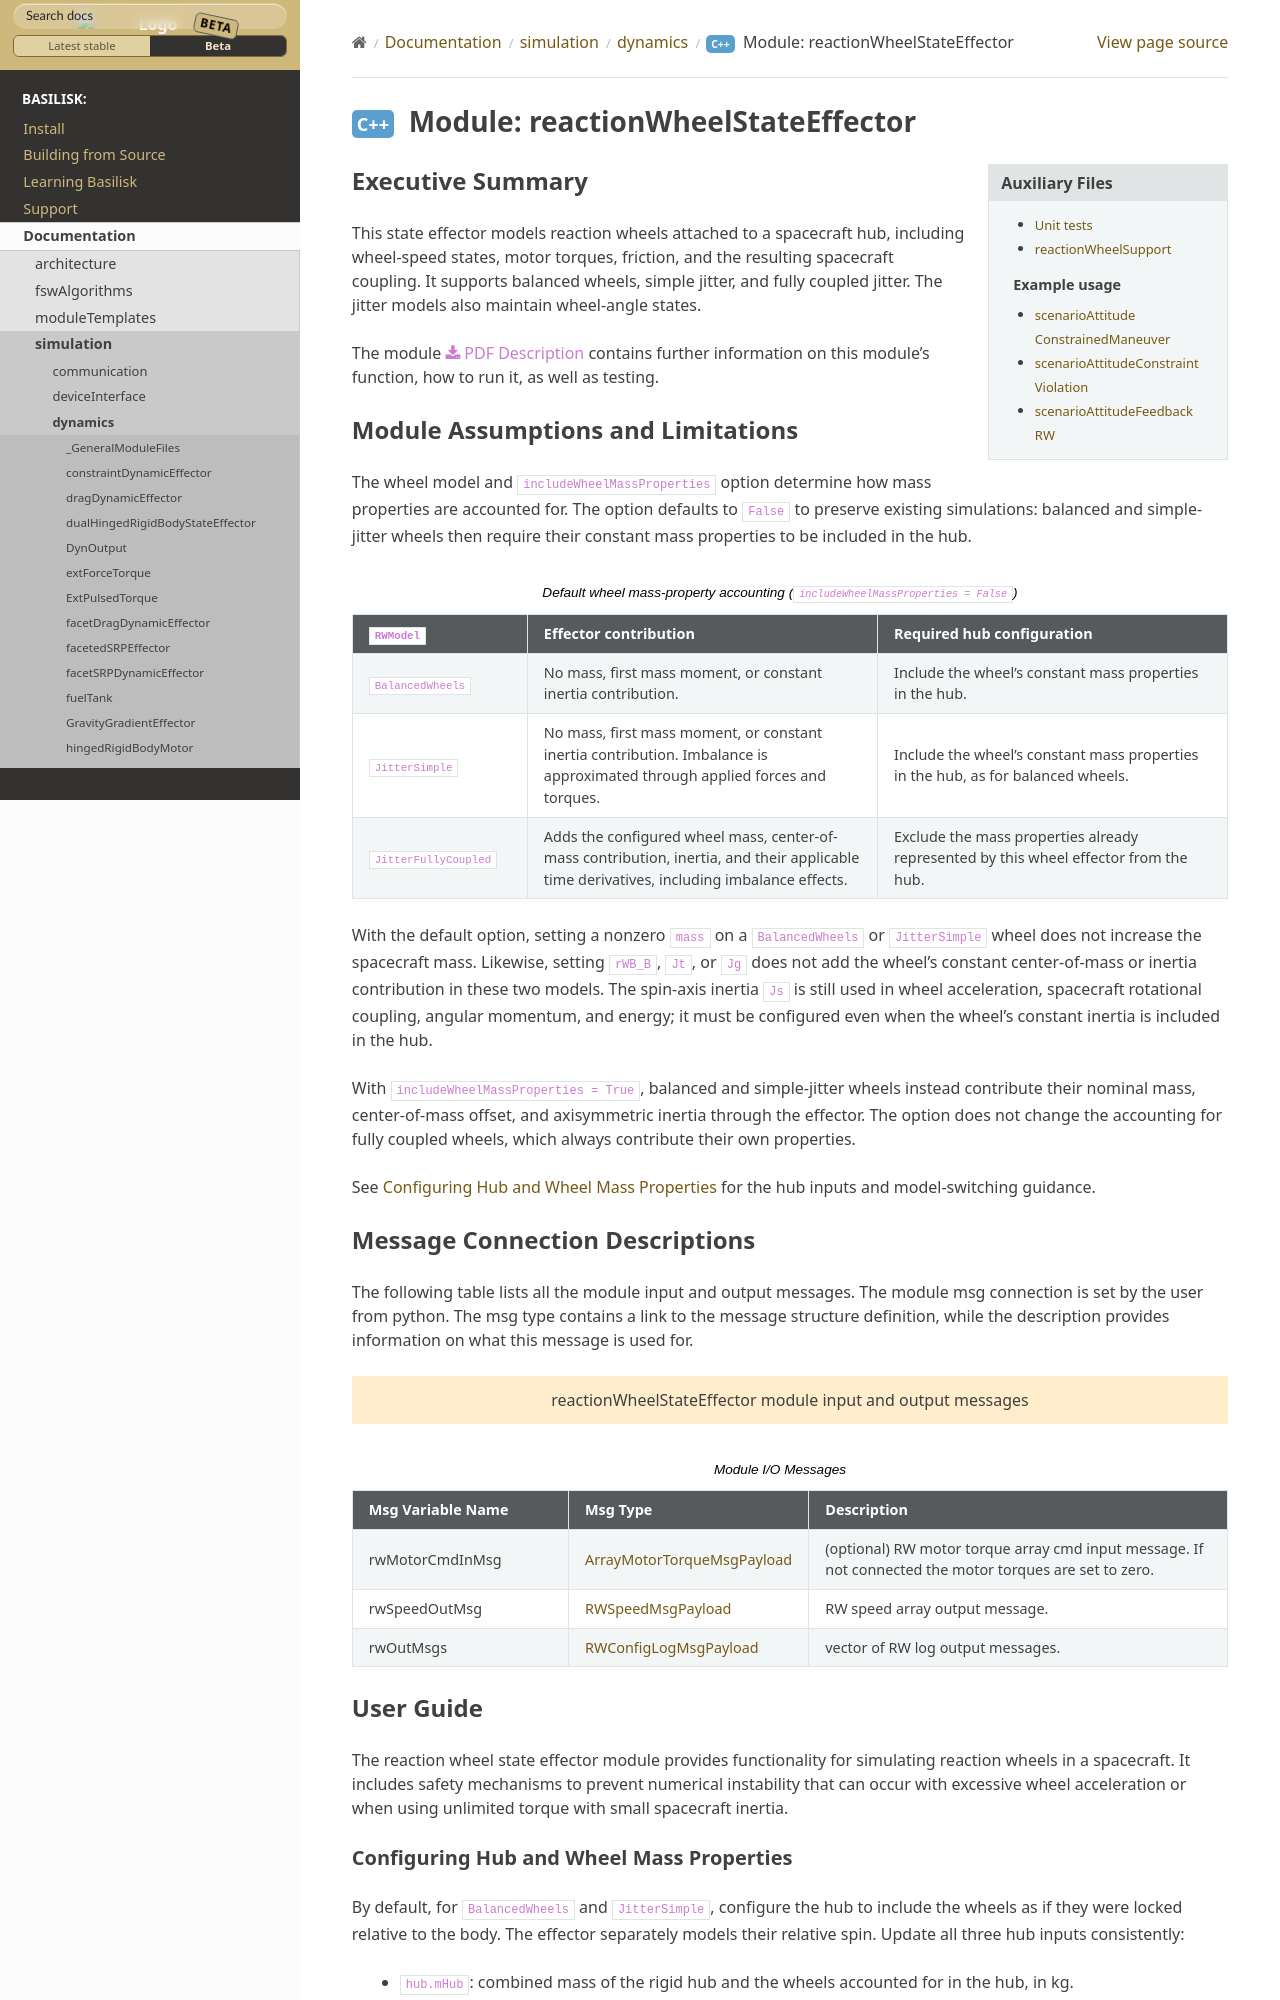

repository: AVSLab/basilisk · page: develop/Documentation/simulation/dynamics/reactionWheels/reactionWheelStateEffector.html · generator: sphinx

Executive Summary
-----------------

This state effector models reaction wheels attached to a spacecraft hub, including wheel-speed states,
motor torques, friction, and the resulting spacecraft coupling. It supports balanced wheels, simple
jitter, and fully coupled jitter. The jitter models also maintain wheel-angle states.

The module
:download:`PDF Description </../../src/simulation/dynamics/reactionWheels/_Documentation/Basilisk-REACTIONWHEELSTATEEFFECTOR-20170816.pdf>`
contains further information on this module's function,
how to run it, as well as testing.
